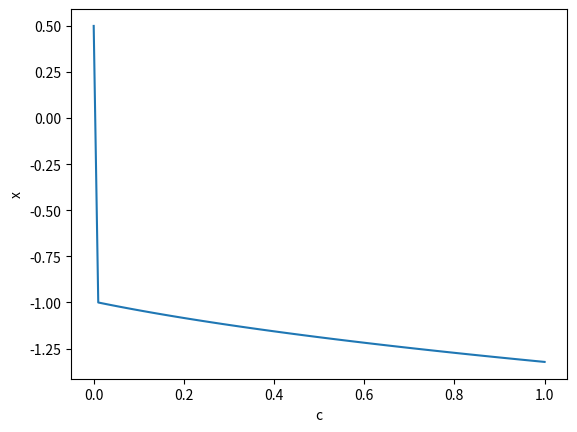

The matplotlib source for this figure:
import numpy as np
from matplotlib import pyplot as plt

# Write a code that performs natural parameter continuation

def f(x,c):
    return x**3 - x + c
        
def natural_parameter_continuation(x0, c0, c1, N):
    '''
    x0: initial value
    c0: initial parameter value
    c1: final parameter value
    N: number of steps
    '''
    x = np.zeros(N)
    c = np.linspace(c0, c1, N)
    x[0] = x0
    for i in range(N-1):
        x[i+1] = x[i] - f(x[i], c[i])/(3*x[i]**2 - 1)
    return x, c

# Plot c vs x

x, c = natural_parameter_continuation(0.5, 0, 1, 100)
plt.plot(c, x)
plt.xlabel('c')
plt.ylabel('x')
plt.show()
